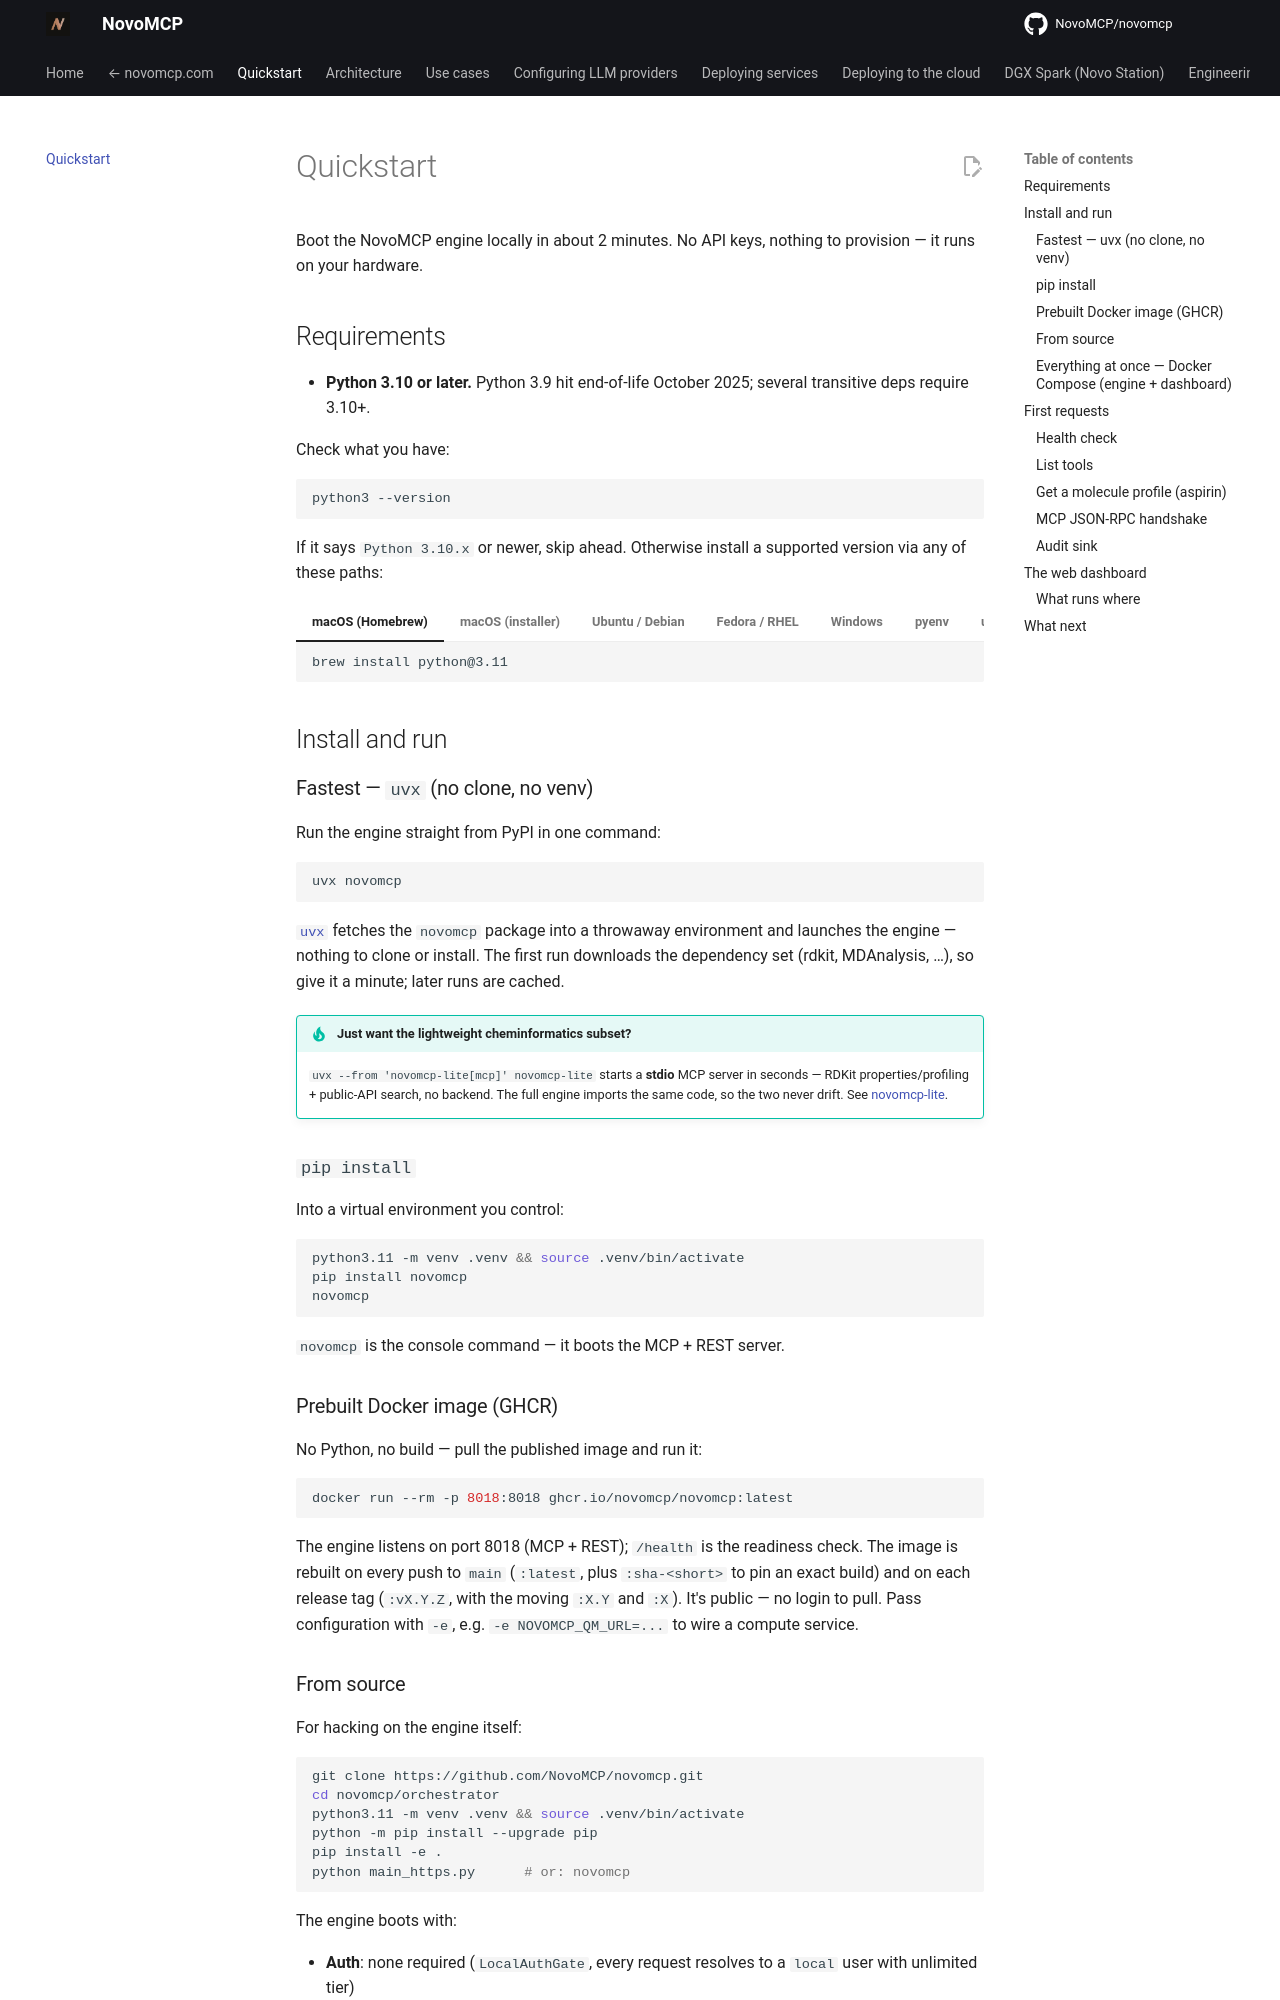

repository: NovoMCP/novomcp · page: quickstart/index.html · generator: mkdocs

# Quickstart

Boot the NovoMCP engine locally in about 2 minutes. No API keys, nothing to provision — it runs on your hardware.

## Requirements

- **Python 3.10 or later.** Python 3.9 hit end-of-life October 2025; several transitive deps require 3.10+.

Check what you have:

```bash
python3 --version
```

If it says `Python 3.10.x` or newer, skip ahead. Otherwise install a supported version via any of these paths:

=== "macOS (Homebrew)"

    ```bash
    brew install python@3.11
    ```

=== "macOS (installer)"

    Download from [python.org/downloads](https://www.python.org/downloads/).

=== "Ubuntu / Debian"

    ```bash
    sudo apt install python3.11 python3.11-venv
    ```

=== "Fedora / RHEL"

    ```bash
    sudo dnf install python3.11
    ```

=== "Windows"

    Download from [python.org/downloads](https://www.python.org/downloads/), or use WSL and follow the Linux instructions.

=== "pyenv"

    ```bash
    pyenv install 3.11.9
    pyenv local 3.11.9
    ```

=== "uv / conda / mamba / Docker"

    All fine — any Python 3.10+ works. `python:3.11-slim` is a good Docker base.

## Install and run

### Fastest — `uvx` (no clone, no venv)

Run the engine straight from PyPI in one command:

```bash
uvx novomcp
```

[`uvx`](https://docs.astral.sh/uv/) fetches the `novomcp` package into a throwaway environment and launches the engine — nothing to clone or install. The first run downloads the dependency set (rdkit, MDAnalysis, …), so give it a minute; later runs are cached.

!!! tip "Just want the lightweight cheminformatics subset?"
    `uvx --from 'novomcp-lite[mcp]' novomcp-lite` starts a **stdio** MCP server in seconds — RDKit properties/profiling + public-API search, no backend. The full engine imports the same code, so the two never drift. See [novomcp-lite](https://github.com/NovoMCP/novomcp-lite).

### `pip install`

Into a virtual environment you control:

```bash
python3.11 -m venv .venv && source .venv/bin/activate
pip install novomcp
novomcp
```

`novomcp` is the console command — it boots the MCP + REST server.

### Prebuilt Docker image (GHCR)

No Python, no build — pull the published image and run it:

```bash
docker run --rm -p 8018:8018 ghcr.io/novomcp/novomcp:latest
```

The engine listens on port 8018 (MCP + REST); `/health` is the readiness check. The image is rebuilt on every push to `main` (`:latest`, plus `:sha-<short>` to pin an exact build) and on each release tag (`:vX.Y.Z`, with the moving `:X.Y` and `:X`). It's public — no login to pull. Pass configuration with `-e`, e.g. `-e NOVOMCP_QM_URL=...` to wire a compute service.

### From source

For hacking on the engine itself:

```bash
git clone https://github.com/NovoMCP/novomcp.git
cd novomcp/orchestrator
python3.11 -m venv .venv && source .venv/bin/activate
python -m pip install --upgrade pip
pip install -e .
python main_https.py      # or: novomcp
```

The engine boots with:

- **Auth**: none required (`LocalAuthGate`, every request resolves to a `local` user with unlimited tier)
- **Metering**: none (`NoopMeter`, no usage accounting)
- **Audit**: local file (`FileAuditSink`, appends JSON-lines to `~/.novo/audit.jsonl`)

If you accidentally create the venv with Python 3.9, `python main_https.py` fails fast with an actionable message telling you which install command to run.
